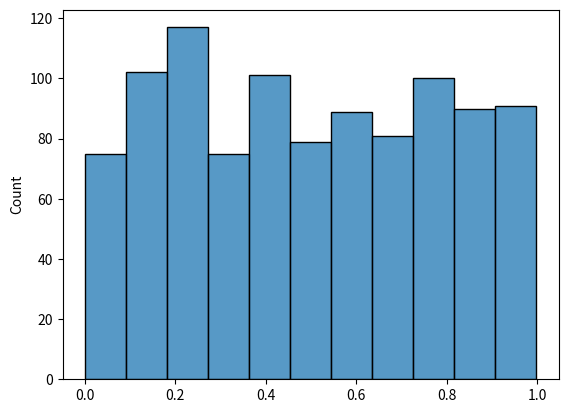

This figure's Python source:
from numpy import random
x = random.uniform(size=(2, 3))
print(x)

import matplotlib.pyplot as plt
import seaborn as sns
sns.histplot(random.uniform(size=1000))
plt.show()